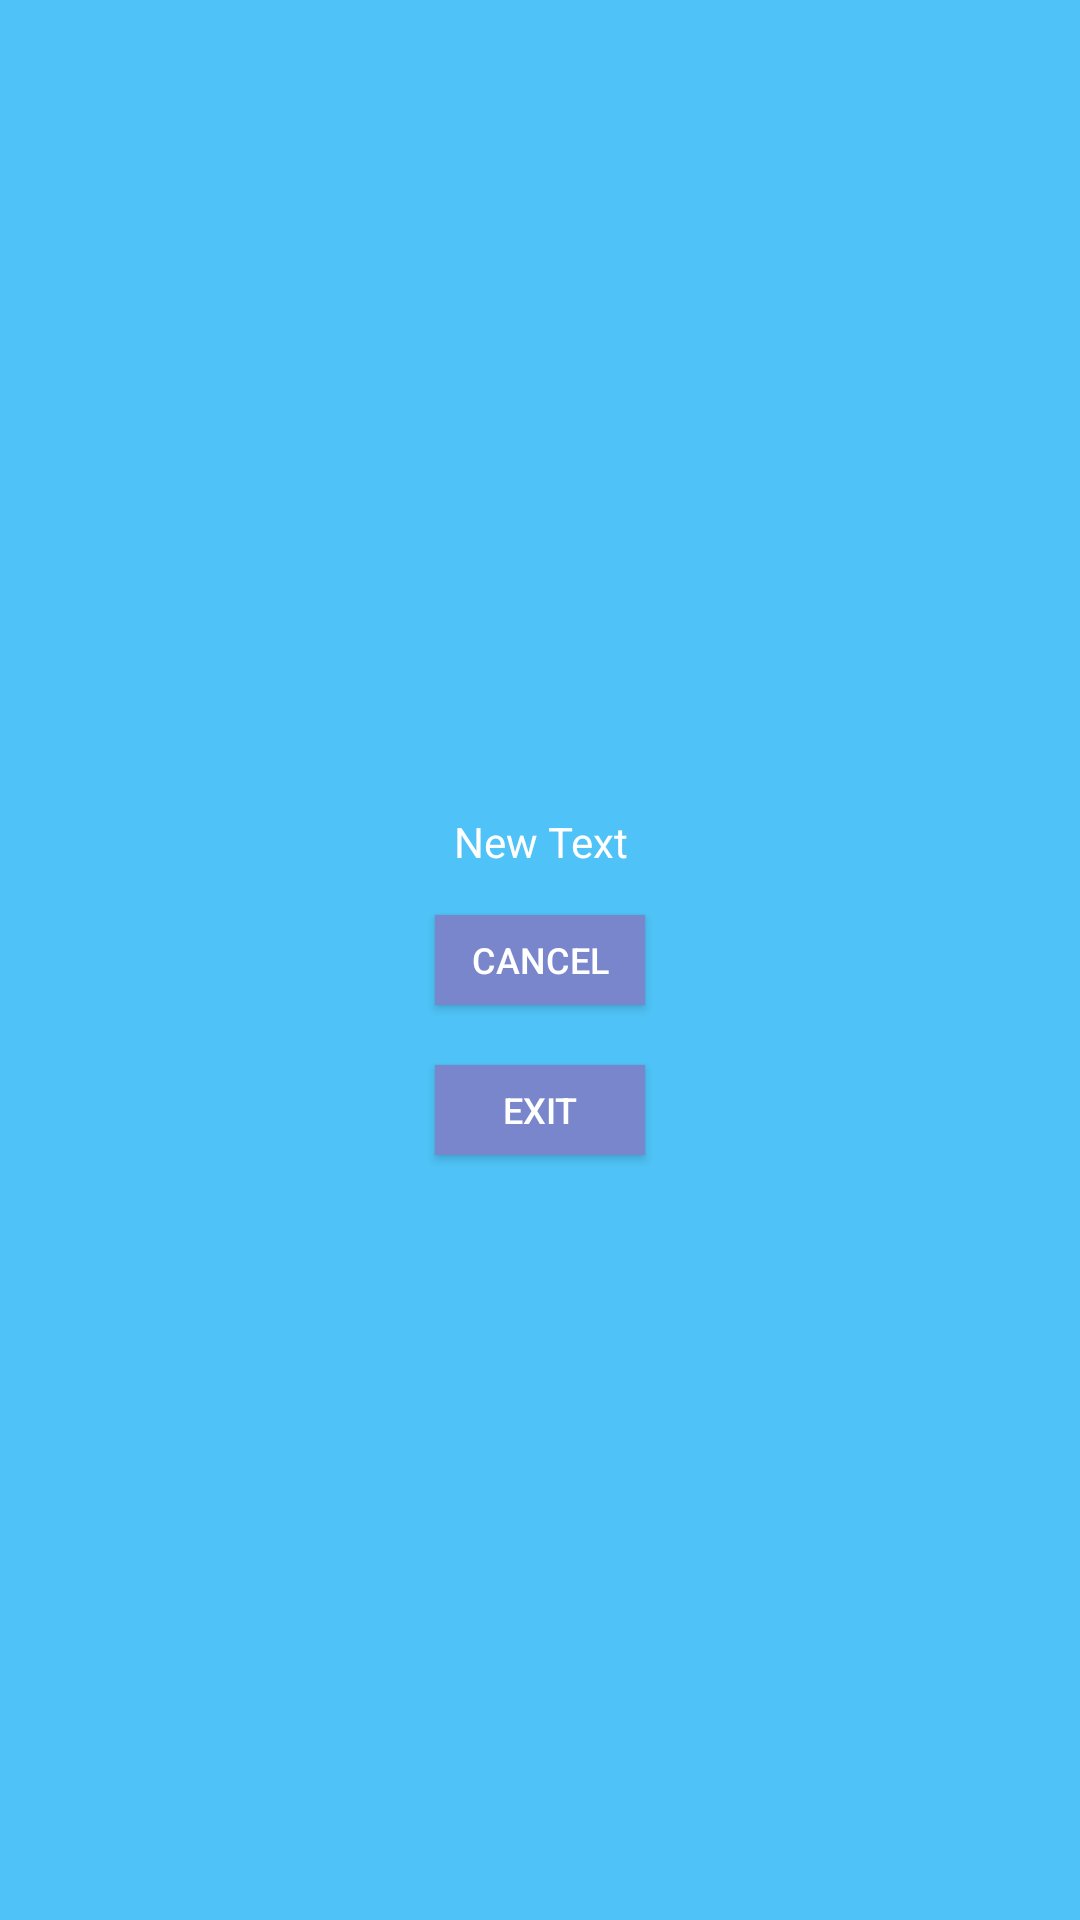

This screen was rendered from an Android layout file. Write that file and the resources it references.
<!-- AndroidManifest.xml: application theme android:Theme.DeviceDefault -->
<!-- res/layout/dialog.xml -->
<?xml version="1.0" encoding="utf-8"?>
<RelativeLayout xmlns:android="http://schemas.android.com/apk/res/android"
    android:layout_width="fill_parent"
    android:layout_height="fill_parent"
    xmlns:tools="http://schemas.android.com/tools"
    android:background="#4fc3f7"
    android:padding="5dp"
    tools:deviceIds="wear_round">

    <Button
        android:layout_width="70sp"
        android:layout_height="30sp"
        android:text="Exit"
        android:id="@+id/exit"
        android:textColor="#ffffff"
        android:elegantTextHeight="false"
        android:clickable="false"
        android:textSize="12sp"
        android:background="#7986cb"
        android:layout_below="@+id/cancel"
        android:layout_centerHorizontal="true"
        android:layout_marginTop="20dp" />

    <Button
        android:layout_width="70sp"
        android:layout_height="30sp"
        android:text="Cancel"
        android:id="@+id/cancel"
        android:textColor="#ffffff"
        android:textSize="12sp"
        android:background="#7986cb"
        android:layout_centerVertical="true"
        android:layout_alignStart="@+id/exit" />

    <TextView
        android:layout_width="170sp"
        android:layout_height="wrap_content"
        android:text="New Text"
        android:id="@+id/text"
        android:textColor="#ffffff"
        android:textAlignment="center"
        android:layout_marginBottom="15sp"
        android:layout_above="@+id/cancel"
        android:layout_centerHorizontal="true" />
</RelativeLayout>
<!-- resources referenced by this layout -->
<resources>

</resources>
